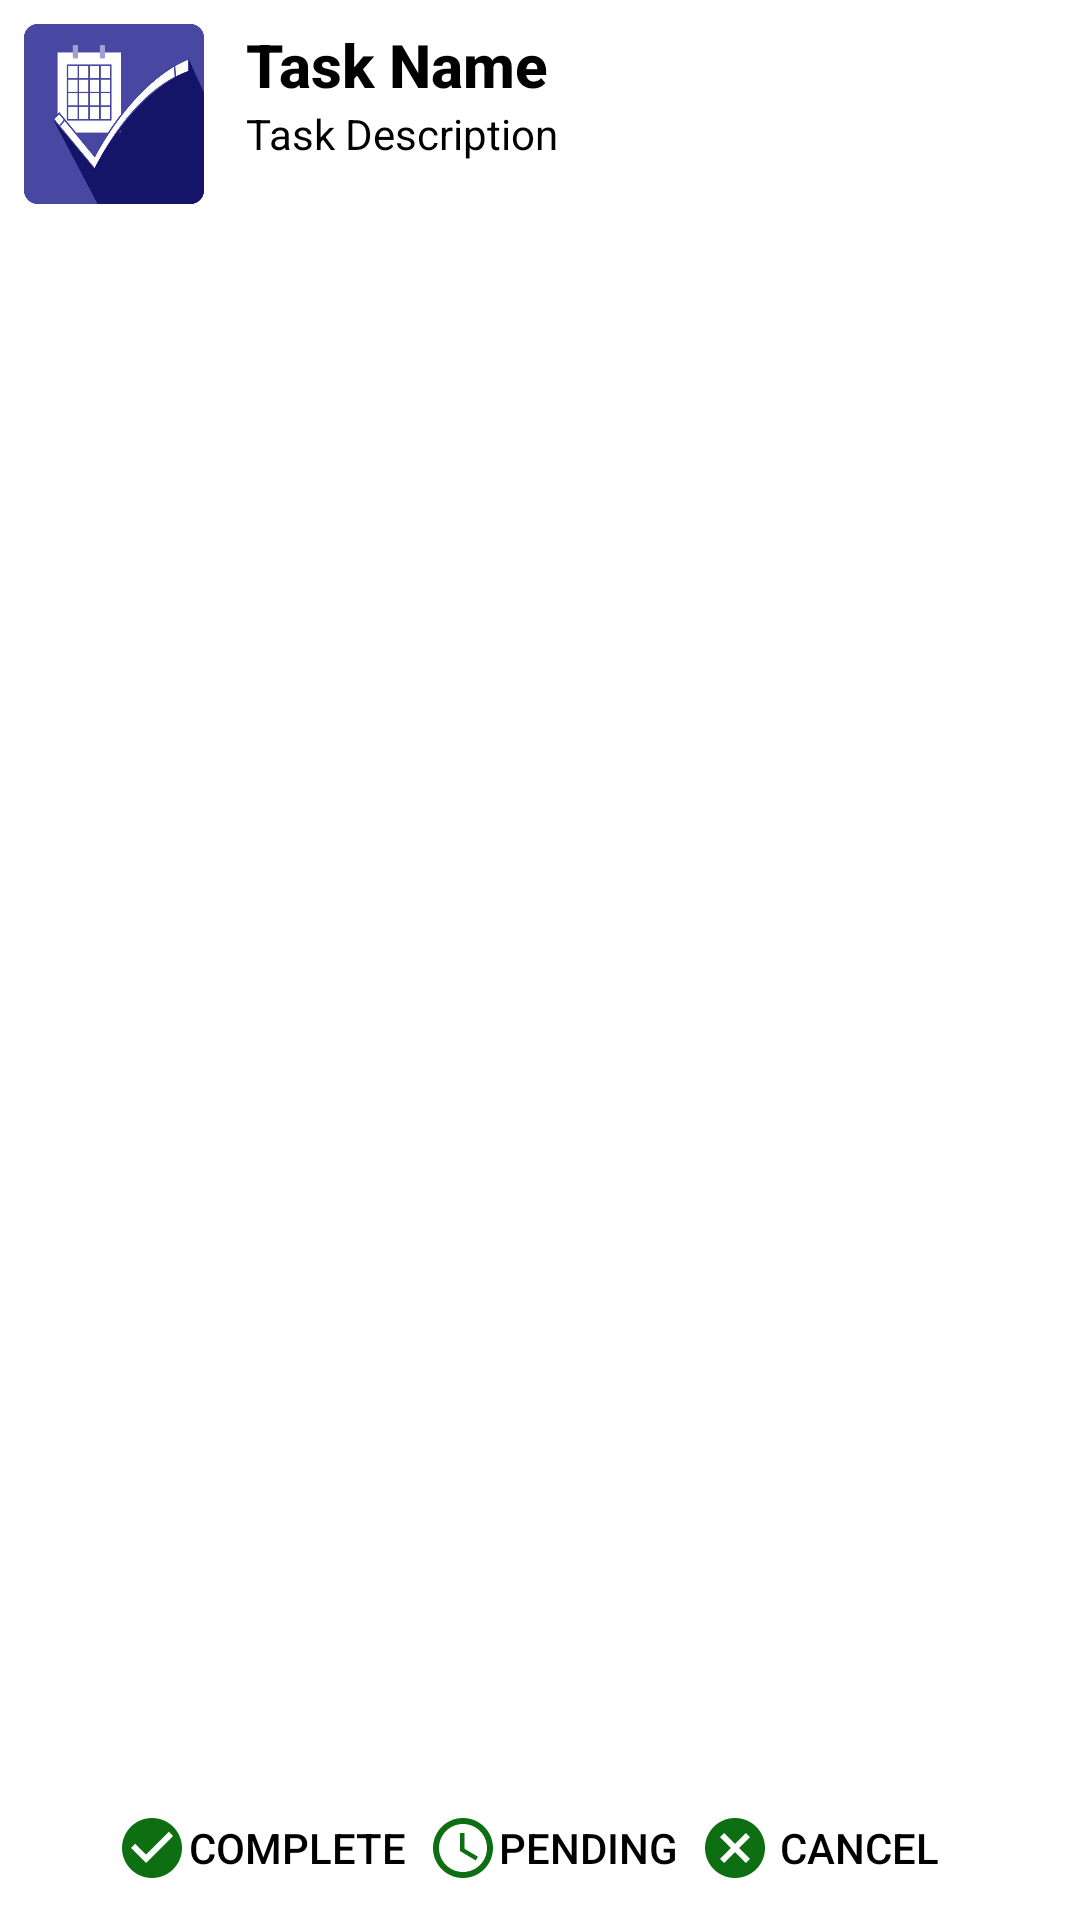

Write the Android layout XML for this screen, with the resource values it uses.
<!-- AndroidManifest.xml: application theme AppTheme -->
<!-- res/layout/notification_expanded.xml -->
<?xml version="1.0" encoding="utf-8"?>
<RelativeLayout xmlns:android="http://schemas.android.com/apk/res/android"
    android:orientation="vertical" android:layout_width="match_parent"
    android:id="@+id/expand"
    android:background="@color/white"
    android:layout_height="126dp">

    <ImageView
        android:layout_margin="8dp"
        android:id="@+id/cImage"
        android:src="@drawable/reminder_icon"
        style="@style/TextAppearance.Compat.Notification.Title"
        android:layout_width="60dp"
        android:layout_height="60dp"
        android:text=""/>

    <LinearLayout
        android:layout_marginTop="8dp"
        android:layout_marginLeft="6dp"
        android:layout_marginRight="3dp"
        android:layout_width="match_parent"
        android:layout_height="wrap_content"
        android:layout_toRightOf="@+id/cImage"
        android:orientation="vertical">
        <TextView
            android:id="@+id/Notifytitle"
            android:layout_width="match_parent"
            android:layout_height="wrap_content"
            android:text="Task Name"
            android:maxLines="1"
            style="@style/TextAppearance.AppCompat.Title"
            android:textColor="@android:color/black"
            android:textStyle="bold"/>
        <TextView
            android:id="@+id/Notifydesc"
            android:layout_width="match_parent"
            android:layout_height="wrap_content"
            android:text="Task Description"
            android:maxLines="2"
            style="@style/TextAppearance.AppCompat.Body1"
            android:textColor="@android:color/black"
            android:textStyle="normal"/>
    </LinearLayout>

    <LinearLayout
        android:layout_width="wrap_content"
        android:layout_height="wrap_content"
        android:layout_centerHorizontal="true"
        android:layout_alignParentBottom="true"
        android:orientation="horizontal">
        <Button
            style="@style/Widget.AppCompat.Button.Borderless"
            android:id="@+id/ecomplete"
            android:text="Complete"
            android:background="@drawable/btn_background"
            android:drawableLeft="@drawable/ic_check_circle_black_24dp"
            android:layout_width="wrap_content"
            android:paddingRight="5dp"
            android:textColor="@android:color/black"
            android:layout_height="wrap_content"
            />
        <Button
            style="@style/Widget.AppCompat.Button.Borderless"
            android:id="@+id/epending"
            android:layout_marginLeft="2dp"
            android:layout_marginRight="2dp"
            android:text="Pending"
            android:paddingRight="5dp"
            android:background="@drawable/btn_background"
            android:drawableLeft="@drawable/ic_schedule_black_24dp"
            android:layout_width="wrap_content"
            android:layout_height="wrap_content"
            android:textColor="@android:color/black"
            />
        <Button
            style="@style/Widget.AppCompat.Button.Borderless"
            android:id="@+id/ecencle"
            android:text="Cancel"
            android:paddingRight="5dp"
            android:background="@drawable/btn_background"
            android:drawableLeft="@drawable/ic_cancel_black_24dp"
            android:layout_width="wrap_content"
            android:textColor="@android:color/black"
            android:layout_height="wrap_content"
            />

    </LinearLayout>

</RelativeLayout>
<!-- resources referenced by this layout -->
<resources>
  <color name="white">#FFF</color>
  <!-- drawable ic_cancel_black_24dp (drawable) -->
  <vector xmlns:android="http://schemas.android.com/apk/res/android"
          android:width="24dp"
          android:height="24dp"
          android:viewportWidth="24.0"
          android:viewportHeight="24.0">
      <path
          android:fillColor="#0E6E12"
          android:pathData="M12,2C6.47,2 2,6.47 2,12s4.47,10 10,10 10,-4.47 10,-10S17.53,2 12,2zM17,15.59L15.59,17 12,13.41 8.41,17 7,15.59 10.59,12 7,8.41 8.41,7 12,10.59 15.59,7 17,8.41 13.41,12 17,15.59z"/>
  </vector>
  <!-- drawable ic_check_circle_black_24dp (drawable) -->
  <vector xmlns:android="http://schemas.android.com/apk/res/android"
          android:width="24dp"
          android:height="24dp"
          android:viewportWidth="24.0"
          android:viewportHeight="24.0">
      <path
          android:fillColor="#0E6E12"
          android:pathData="M12,2C6.48,2 2,6.48 2,12s4.48,10 10,10 10,-4.48 10,-10S17.52,2 12,2zM10,17l-5,-5 1.41,-1.41L10,14.17l7.59,-7.59L19,8l-9,9z"/>
  </vector>
  <!-- drawable ic_schedule_black_24dp (drawable) -->
  <vector xmlns:android="http://schemas.android.com/apk/res/android"
          android:width="24dp"
          android:height="24dp"
          android:viewportWidth="24.0"
          android:viewportHeight="24.0">
      <path
          android:fillColor="#0E6E12"
          android:pathData="M11.99,2C6.47,2 2,6.48 2,12s4.47,10 9.99,10C17.52,22 22,17.52 22,12S17.52,2 11.99,2zM12,20c-4.42,0 -8,-3.58 -8,-8s3.58,-8 8,-8 8,3.58 8,8 -3.58,8 -8,8zM12.5,7L11,7v6l5.25,3.15 0.75,-1.23 -4.5,-2.67z"/>
  </vector>
  <!-- drawable reminder_icon: png bitmap (drawable, 24534 bytes) -->
  <style name="AppTheme" parent="Theme.AppCompat.Light.NoActionBar">
          
          <item name="colorPrimary">@color/colorPrimary</item>
          <item name="colorPrimaryDark">@color/colorPrimaryDark</item>
          <item name="colorAccent">@color/colorAccent</item>
  
          
          <item name="android:listPreferredItemHeightSmall">80dp</item>
          <item name="android:listPreferredItemPaddingLeft">0dp</item>
          <item name="android:listPreferredItemPaddingRight">0dp</item>
  
      </style>
  <color name="colorPrimary">#0a2c4d</color>
  <color name="colorPrimaryDark">#0a2c4d</color>
  <color name="colorAccent">#11A200</color>
</resources>
